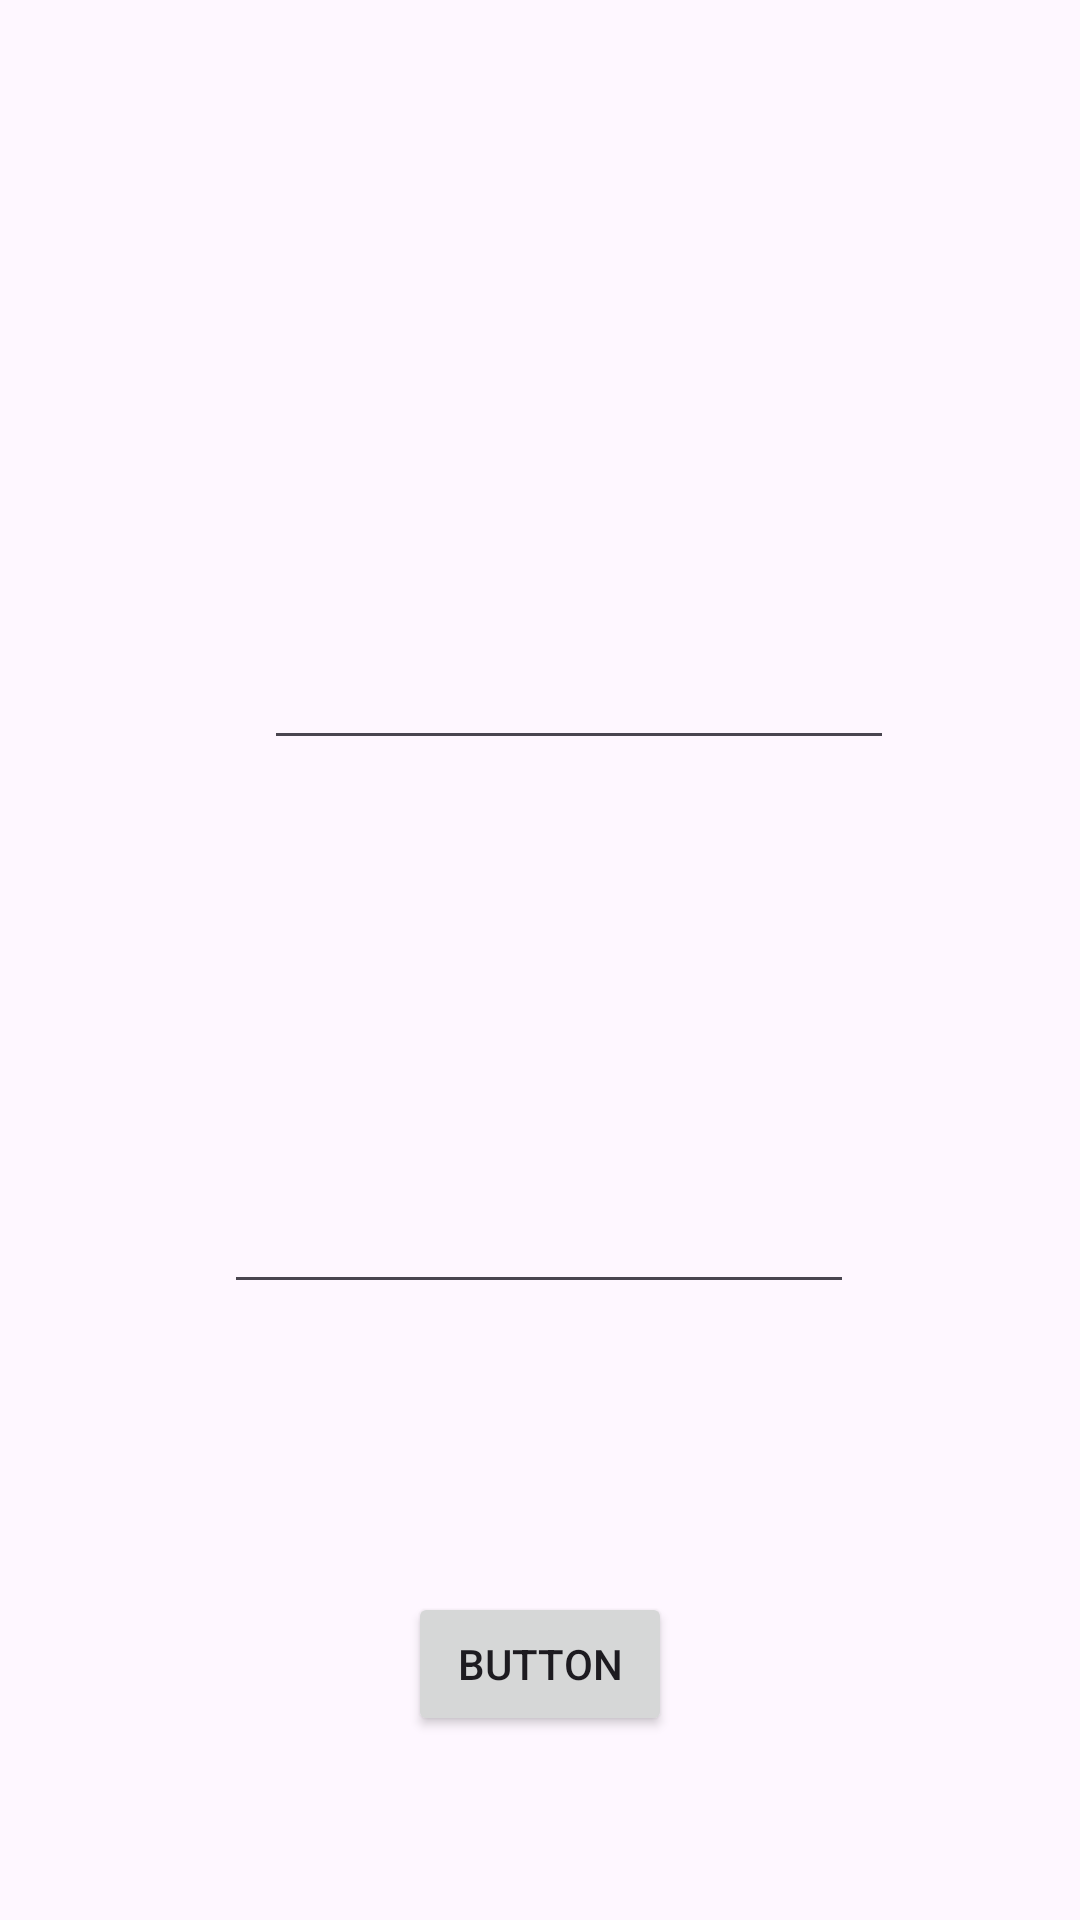

Android layout source for this screen:
<!-- AndroidManifest.xml: application theme Theme.FirebaseConnectionLoginSignUp -->
<!-- res/layout/activity_dashboard.xml -->
<?xml version="1.0" encoding="utf-8"?>
<androidx.constraintlayout.widget.ConstraintLayout xmlns:android="http://schemas.android.com/apk/res/android"
    xmlns:app="http://schemas.android.com/apk/res-auto"
    xmlns:tools="http://schemas.android.com/tools"
    android:id="@+id/main"
    android:layout_width="match_parent"
    android:layout_height="match_parent"
    tools:context=".dashboard">

    <Button
        android:id="@+id/submit"
        android:layout_width="wrap_content"
        android:layout_height="wrap_content"
        android:layout_marginTop="96dp"
        android:text="Button"
        app:layout_constraintEnd_toEndOf="parent"
        app:layout_constraintStart_toStartOf="parent"
        app:layout_constraintTop_toBottomOf="@+id/pass" />

    <EditText
        android:id="@+id/email"
        android:layout_width="wrap_content"
        android:layout_height="wrap_content"
        android:layout_marginTop="212dp"
        android:ems="10"
        android:inputType="textEmailAddress"
        app:layout_constraintEnd_toEndOf="parent"
        app:layout_constraintHorizontal_bias="0.587"
        app:layout_constraintStart_toStartOf="parent"
        app:layout_constraintTop_toTopOf="parent" />

    <EditText
        android:id="@+id/pass"
        android:layout_width="wrap_content"
        android:layout_height="wrap_content"
        android:layout_marginTop="140dp"
        android:ems="10"
        android:inputType="textPassword"
        app:layout_constraintEnd_toEndOf="parent"
        app:layout_constraintHorizontal_bias="0.497"
        app:layout_constraintStart_toStartOf="parent"
        app:layout_constraintTop_toBottomOf="@+id/email" />
</androidx.constraintlayout.widget.ConstraintLayout>
<!-- resources referenced by this layout -->
<resources>
  <style name="Theme.FirebaseConnectionLoginSignUp" parent="Base.Theme.FirebaseConnectionLoginSignUp" />
  <style name="Base.Theme.FirebaseConnectionLoginSignUp" parent="Theme.Material3.DayNight.NoActionBar">
          
          
      </style>
</resources>
